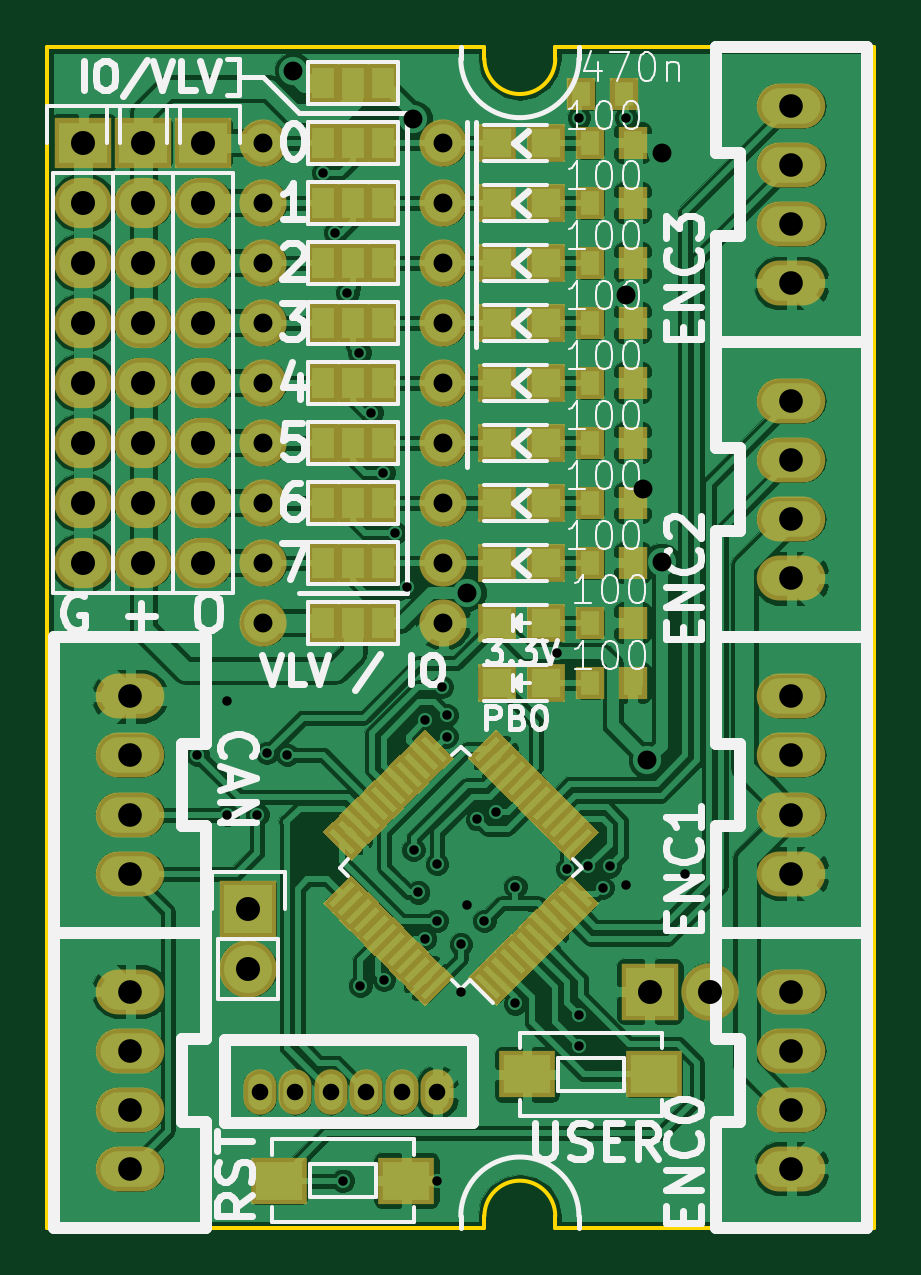
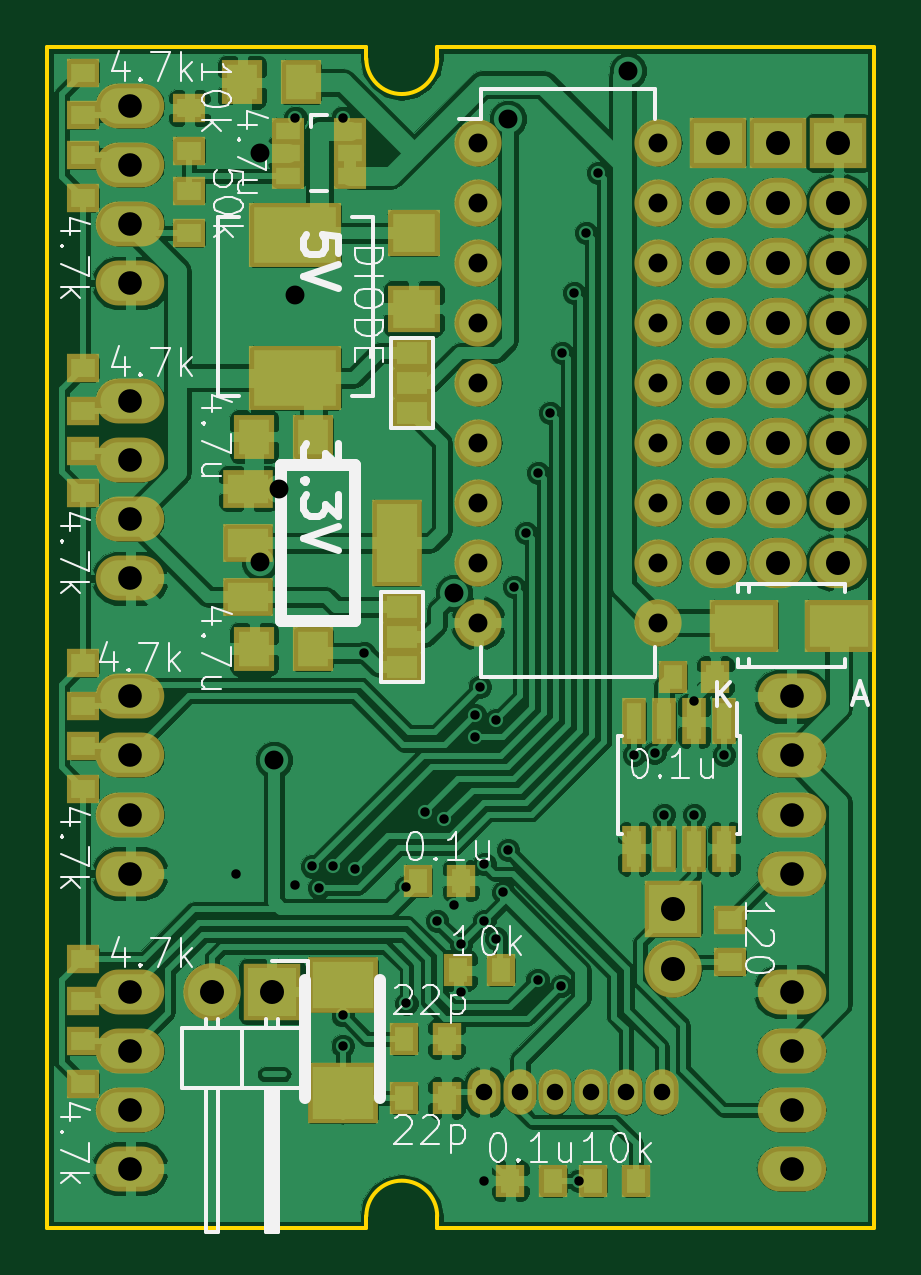
Circuit board: 8 layer files. Board 35.0 x 50.0 mm.
- bottom_copper: STM32F103_CanNode_rev1.2-B.Cu.gbr (200240 bytes)
- bottom_mask: STM32F103_CanNode_rev1.2-B.Mask.gbr (4492 bytes)
- bottom_silk: STM32F103_CanNode_rev1.2-B.SilkS.gbr (20980 bytes)
- outline: STM32F103_CanNode_rev1.2-Edge.Cuts.gbr (812 bytes)
- top_copper: STM32F103_CanNode_rev1.2-F.Cu.gbr (223559 bytes)
- top_mask: STM32F103_CanNode_rev1.2-F.Mask.gbr (11653 bytes)
- top_silk: STM32F103_CanNode_rev1.2-F.SilkS.gbr (36059 bytes)
- drill: STM32F103_CanNode_rev1.2.drl (1888 bytes)

=== bottom_copper: STM32F103_CanNode_rev1.2-B.Cu.gbr (200240 bytes, source omitted) ===
=== bottom_mask: STM32F103_CanNode_rev1.2-B.Mask.gbr ===
G04 #@! TF.FileFunction,Soldermask,Bot*
%FSLAX46Y46*%
G04 Gerber Fmt 4.6, Leading zero omitted, Abs format (unit mm)*
G04 Created by KiCad (PCBNEW 4.0.5) date 03/15/17 13:23:36*
%MOMM*%
%LPD*%
G01*
G04 APERTURE LIST*
%ADD10C,0.100000*%
%ADD11O,2.000000X2.000000*%
%ADD12O,2.900000X1.900000*%
%ADD13R,1.200000X1.400000*%
%ADD14R,1.000000X1.950000*%
%ADD15R,3.000000X2.600000*%
%ADD16R,3.000000X2.400000*%
%ADD17O,1.400000X1.924000*%
%ADD18R,2.432000X2.432000*%
%ADD19O,2.432000X2.432000*%
%ADD20R,1.400000X1.200000*%
%ADD21R,2.432000X2.127200*%
%ADD22O,2.432000X2.127200*%
%ADD23R,2.100000X1.600000*%
%ADD24R,2.100000X3.700000*%
%ADD25R,1.700000X1.900000*%
%ADD26R,2.899360X2.200860*%
%ADD27R,1.670000X1.365200*%
%ADD28R,2.200000X2.000000*%
%ADD29R,3.900120X2.749500*%
%ADD30R,1.400760X1.090880*%
G04 APERTURE END LIST*
D10*
D11*
X16764000Y-4064000D03*
X16764000Y-6604000D03*
X16764000Y-9144000D03*
X16764000Y-11684000D03*
X16764000Y-14224000D03*
X16764000Y-16764000D03*
X16764000Y-19304000D03*
X16764000Y-21844000D03*
X16764000Y-24384000D03*
X9144000Y-24384000D03*
X9144000Y-21844000D03*
X9144000Y-19304000D03*
X9144000Y-16764000D03*
X9144000Y-14224000D03*
X9144000Y-11684000D03*
X9144000Y-9144000D03*
X9144000Y-6604000D03*
X9144000Y-4064000D03*
D12*
X31500000Y-27500000D03*
X31500000Y-30000000D03*
X31500000Y-32500000D03*
X31500000Y-35000000D03*
X3500000Y-47500000D03*
X3500000Y-45000000D03*
X3500000Y-42500000D03*
X3500000Y-40000000D03*
D13*
X15400000Y-48000000D03*
X13600000Y-48000000D03*
X19900000Y-44500000D03*
X18100000Y-44500000D03*
X19900000Y-42000000D03*
X18100000Y-42000000D03*
X10100000Y-48000000D03*
X11900000Y-48000000D03*
X17600000Y-39100000D03*
X15800000Y-39100000D03*
D14*
X6345000Y-28550000D03*
X7615000Y-28550000D03*
X8885000Y-28550000D03*
X10155000Y-28550000D03*
X10155000Y-33950000D03*
X8885000Y-33950000D03*
X7615000Y-33950000D03*
X6345000Y-33950000D03*
D15*
X22500000Y-44300000D03*
D16*
X22500000Y-39700000D03*
D17*
X16500000Y-44250000D03*
X15000000Y-44250000D03*
X13500000Y-44250000D03*
X12000000Y-44250000D03*
X10500000Y-44250000D03*
X9000000Y-44250000D03*
D18*
X8500000Y-36500000D03*
D19*
X8500000Y-39040000D03*
D20*
X6096000Y-36946000D03*
X6096000Y-38746000D03*
D12*
X3500000Y-35000000D03*
X3500000Y-32500000D03*
X3500000Y-30000000D03*
X3500000Y-27500000D03*
D21*
X4064000Y-4064000D03*
D22*
X4064000Y-6604000D03*
X4064000Y-9144000D03*
X4064000Y-11684000D03*
X4064000Y-14224000D03*
X4064000Y-16764000D03*
X4064000Y-19304000D03*
X4064000Y-21844000D03*
D12*
X31500000Y-15000000D03*
X31500000Y-17500000D03*
X31500000Y-20000000D03*
X31500000Y-22500000D03*
X31500000Y-2500000D03*
X31500000Y-5000000D03*
X31500000Y-7500000D03*
X31500000Y-10000000D03*
X31500000Y-40000000D03*
X31500000Y-42500000D03*
X31500000Y-45000000D03*
X31500000Y-47500000D03*
D23*
X26500000Y-18700000D03*
X26500000Y-21000000D03*
X26500000Y-23300000D03*
D24*
X20200000Y-21000000D03*
D21*
X6604000Y-4064000D03*
D22*
X6604000Y-6604000D03*
X6604000Y-9144000D03*
X6604000Y-11684000D03*
X6604000Y-14224000D03*
X6604000Y-16764000D03*
X6604000Y-19304000D03*
X6604000Y-21844000D03*
D21*
X1524000Y-4064000D03*
D22*
X1524000Y-6604000D03*
X1524000Y-9144000D03*
X1524000Y-11684000D03*
X1524000Y-14224000D03*
X1524000Y-16764000D03*
X1524000Y-19304000D03*
X1524000Y-21844000D03*
D25*
X23750000Y-16500000D03*
X26250000Y-16500000D03*
X23750000Y-25500000D03*
X26250000Y-25500000D03*
X24250000Y-1500000D03*
X26750000Y-1500000D03*
D13*
X17500000Y-35300000D03*
X19300000Y-35300000D03*
X6720000Y-26670000D03*
X8520000Y-26670000D03*
D20*
X33500000Y-18900000D03*
X33500000Y-17100000D03*
X33500000Y-13600000D03*
X33500000Y-15400000D03*
X33500000Y-6400000D03*
X33500000Y-4600000D03*
X33500000Y-1100000D03*
X33500000Y-2900000D03*
X33500000Y-26100000D03*
X33500000Y-27900000D03*
X33500000Y-31400000D03*
X33500000Y-29600000D03*
X33500000Y-43900000D03*
X33500000Y-42100000D03*
X33500000Y-38600000D03*
X33500000Y-40400000D03*
D26*
X5498980Y-24500000D03*
X1501020Y-24500000D03*
D27*
X20000000Y-23730000D03*
X20000000Y-25000000D03*
X20000000Y-26270000D03*
X19558000Y-12954000D03*
X19558000Y-14224000D03*
X19558000Y-15494000D03*
D28*
X19500000Y-7900000D03*
X19500000Y-11100000D03*
D29*
X24500000Y-14025140D03*
X24500000Y-7974860D03*
D20*
X29000000Y-7900000D03*
X29000000Y-6100000D03*
X29000000Y-4400000D03*
X29000000Y-2600000D03*
D30*
X24800480Y-3550040D03*
X24800480Y-4500000D03*
X24800480Y-5449960D03*
X22199520Y-5449960D03*
X22199520Y-4500000D03*
X22199520Y-3550040D03*
D18*
X25500000Y-40000000D03*
D19*
X28040000Y-40000000D03*
M02*

=== bottom_silk: STM32F103_CanNode_rev1.2-B.SilkS.gbr (20980 bytes, source omitted) ===
=== outline: STM32F103_CanNode_rev1.2-Edge.Cuts.gbr ===
G04 #@! TF.FileFunction,Profile,NP*
%FSLAX46Y46*%
G04 Gerber Fmt 4.6, Leading zero omitted, Abs format (unit mm)*
G04 Created by KiCad (PCBNEW 4.0.5) date 03/15/17 13:23:36*
%MOMM*%
%LPD*%
G01*
G04 APERTURE LIST*
%ADD10C,0.100000*%
%ADD11C,0.150000*%
G04 APERTURE END LIST*
D10*
D11*
X21500000Y-500000D02*
X21500000Y0D01*
X18500000Y-500000D02*
X18500000Y0D01*
X18500000Y-49500000D02*
X18500000Y-50000000D01*
X21500000Y-49500000D02*
X21500000Y-50000000D01*
X18500000Y-50000000D02*
X0Y-50000000D01*
X21500000Y-50000000D02*
X35000000Y-50000000D01*
X21500000Y0D02*
X35000000Y0D01*
X18500000Y0D02*
X0Y0D01*
X18500000Y-500000D02*
G75*
G03X21500000Y-500000I1500000J0D01*
G01*
X21500000Y-49500000D02*
G75*
G03X18500000Y-49500000I-1500000J0D01*
G01*
X35000000Y0D02*
X35000000Y-50000000D01*
X0Y0D02*
X0Y-50000000D01*
M02*

=== top_copper: STM32F103_CanNode_rev1.2-F.Cu.gbr (223559 bytes, source omitted) ===
=== top_mask: STM32F103_CanNode_rev1.2-F.Mask.gbr (11653 bytes, source omitted) ===
=== top_silk: STM32F103_CanNode_rev1.2-F.SilkS.gbr (36059 bytes, source omitted) ===
=== drill: STM32F103_CanNode_rev1.2.drl ===
M48
;DRILL file {KiCad 4.0.5} date 03/15/17 13:09:39
;FORMAT={-:-/ absolute / metric / decimal}
FMAT,2
METRIC,TZ
T1C0.400
T2C0.700
T3C0.800
T4C1.000
T5C1.016
%
G90
G05
M71
T1
X6.35Y-29.972
X7.62Y-27.686
X7.62Y-32.512
X8.89Y-32.512
X9.3Y-29.9
X10.16Y-29.972
X11.684Y-5.334
X12.192Y-7.874
X12.5Y-48.
X12.7Y-10.414
X13.208Y-12.954
X13.25Y-39.75
X13.716Y-15.494
X14.224Y-18.034
X14.25Y-39.5
X14.732Y-20.574
X15.24Y-22.86
X15.5Y-34.
X15.7Y-35.8
X16.Y-28.5
X16.Y-37.75
X16.5Y-34.6
X16.5Y-37.
X16.5Y-48.
X16.7Y-27.1
X16.9Y-28.3
X16.9Y-29.2
X17.5Y-38.
X17.5Y-40.
X17.78Y-36.322
X18.2Y-32.7
X18.5Y-37.
X19.Y-32.4
X19.8Y-40.5
X19.812Y-35.56
X21.59Y-25.654
X22.Y-34.8
X22.5Y-3.
X22.5Y-41.
X22.5Y-42.3
X22.9Y-34.7
X23.5Y-35.6
X23.8Y-34.7
X24.5Y-3.
X24.5Y-35.5
X27.Y-35.
T2
X9.Y-44.25
X10.5Y-44.25
X12.Y-44.25
X13.5Y-44.25
X15.Y-44.25
X16.5Y-44.25
T3
X9.144Y-4.064
X9.144Y-6.604
X9.144Y-9.144
X9.144Y-11.684
X9.144Y-14.224
X9.144Y-16.764
X9.144Y-19.304
X9.144Y-21.844
X9.144Y-24.384
X10.414Y-1.016
X15.494Y-3.048
X16.764Y-4.064
X16.764Y-6.604
X16.764Y-9.144
X16.764Y-11.684
X16.764Y-14.224
X16.764Y-16.764
X16.764Y-19.304
X16.764Y-21.844
X16.764Y-24.384
X17.78Y-23.114
X24.5Y-10.5
X25.2Y-18.7
X25.4Y-30.2
X26.Y-4.5
X26.Y-21.8
T4
X3.5Y-27.5
X3.5Y-30.
X3.5Y-32.5
X3.5Y-35.
X3.5Y-40.
X3.5Y-42.5
X3.5Y-45.
X3.5Y-47.5
X31.5Y-2.5
X31.5Y-5.
X31.5Y-7.5
X31.5Y-10.
X31.5Y-15.
X31.5Y-17.5
X31.5Y-20.
X31.5Y-22.5
X31.5Y-27.5
X31.5Y-30.
X31.5Y-32.5
X31.5Y-35.
X31.5Y-40.
X31.5Y-42.5
X31.5Y-45.
X31.5Y-47.5
T5
X1.524Y-4.064
X1.524Y-6.604
X1.524Y-9.144
X1.524Y-11.684
X1.524Y-14.224
X1.524Y-16.764
X1.524Y-19.304
X1.524Y-21.844
X4.064Y-4.064
X4.064Y-6.604
X4.064Y-9.144
X4.064Y-11.684
X4.064Y-14.224
X4.064Y-16.764
X4.064Y-19.304
X4.064Y-21.844
X6.604Y-4.064
X6.604Y-6.604
X6.604Y-9.144
X6.604Y-11.684
X6.604Y-14.224
X6.604Y-16.764
X6.604Y-19.304
X6.604Y-21.844
X8.5Y-36.5
X8.5Y-39.04
X25.5Y-40.
X28.04Y-40.
T0
M30

